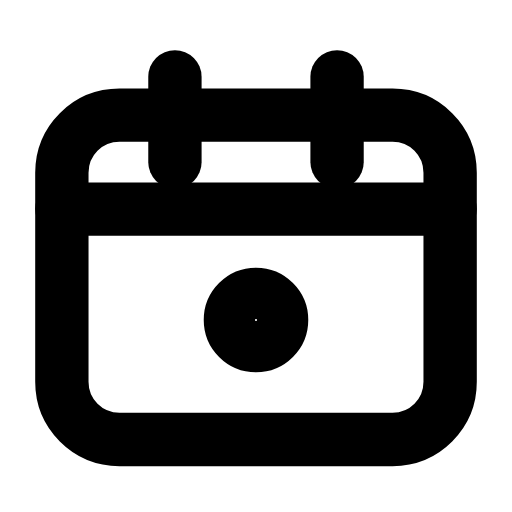
t = 0.00 s
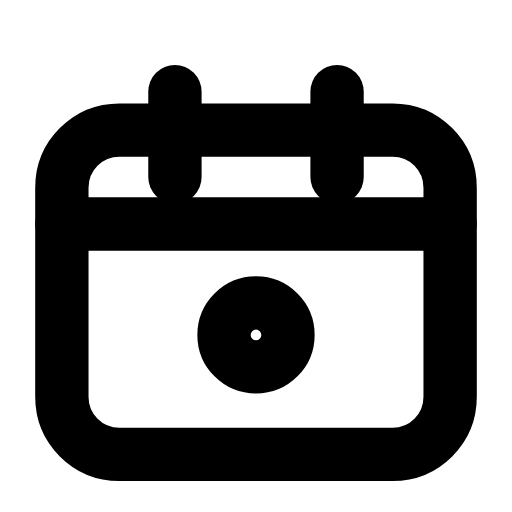
t = 0.20 s
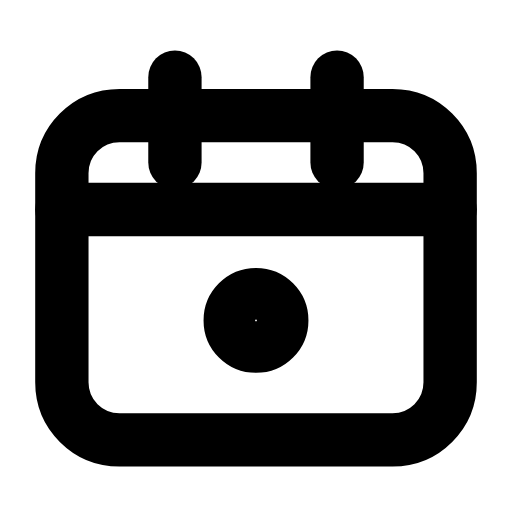
t = 0.41 s
t = 0.59 s: frame unchanged from t = 0.00 s, image omitted
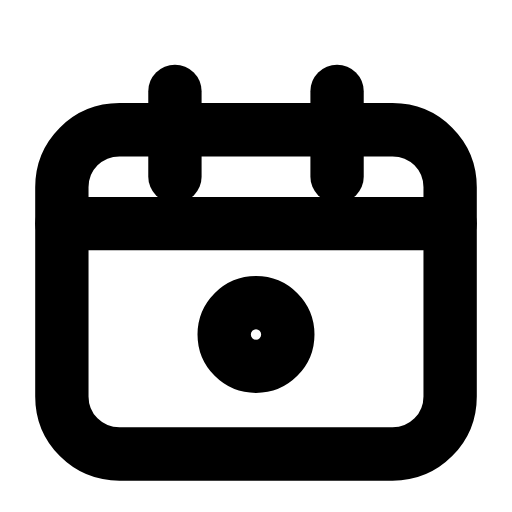
t = 0.81 s
t = 0.99 s: frame unchanged from t = 0.41 s, image omitted

The animated SVG that drew these frames (rendered in a browser with its animation timeline set to each time). Animation: 2 SMIL elements (animate=1,animateTransform=1); one cycle of 1.20 s, repeats indefinitely.

<svg xmlns="http://www.w3.org/2000/svg" width="24" height="24" viewBox="0 0 24 24" fill="none"><g><animateTransform attributeName="transform" type="translate" values="0 0;0 0.7;0 0;0 0;0 0.7;0 0;0 0" keyTimes="0;0.225;0.45;0.6;0.75;0.9;1" dur="1.2s" repeatCount="indefinite" calcMode="spline" keySplines="0.16 1 0.3 1;0.16 1 0.3 1;0.16 1 0.3 1;0.16 1 0.3 1;0.16 1 0.3 1;0.16 1 0.3 1"/><path stroke="currentColor" stroke-width="2.5" stroke-linecap="round" stroke-linejoin="round" fill="none" d="M5.6 5.4L18.4 5.4C19.9 5.4 21.1 6.6 21.1 8.1L21.1 17.9C21.1 19.4 19.9 20.6 18.4 20.6L5.6 20.6C4.1 20.6 2.9 19.4 2.9 17.9L2.9 8.1C2.9 6.6 4.1 5.4 5.6 5.4Z"></path><line stroke="currentColor" stroke-width="2.5" stroke-linecap="round" stroke-linejoin="round" fill="none" x1="2.9" y1="9.8" x2="21.1" y2="9.8"></line><line stroke="currentColor" stroke-width="2.5" stroke-linecap="round" stroke-linejoin="round" fill="none" x1="8.2" y1="3.6" x2="8.2" y2="7.6"></line><line stroke="currentColor" stroke-width="2.5" stroke-linecap="round" stroke-linejoin="round" fill="none" x1="15.8" y1="3.6" x2="15.8" y2="7.6"></line><circle stroke="currentColor" stroke-width="2.5" stroke-linecap="round" stroke-linejoin="round" fill="none" cx="12" cy="15" r="1.2"><animate attributeName="r" values="1.2;1.5;1.2;1.2;1.5;1.2;1.2" keyTimes="0;0.225;0.45;0.6;0.75;0.9;1" dur="1.2s" repeatCount="indefinite" calcMode="spline" keySplines="0.16 1 0.3 1;0.16 1 0.3 1;0.16 1 0.3 1;0.16 1 0.3 1;0.16 1 0.3 1;0.16 1 0.3 1"/></circle></g></svg>
